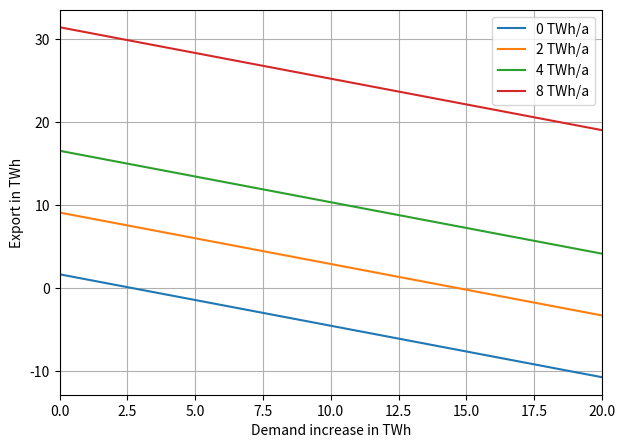

Source code (Python): (Note: this script raises an exception after producing the figure.)
import pandas as pd
import numpy as np
import matplotlib.pyplot as plt

re_share = 97# in percent
rule = 70 # in percent
gen_total = 10 # in TWh

ely_eff = 0.62 # in percent (https://github.com/PyPSA/technology-data/blob/master/outputs/costs_2030.csv)

re_exp = np.array([0,2,4,8]) # TWh/year
year_target = 2030
year_current = 2024

demand_dom_incr = np.array([0, 5, 10, 20]) # in TWh

demand_dom_incr_grid, re_exp_grid = np.meshgrid(demand_dom_incr, re_exp)

# export
export_el = ((re_share-rule)/100 * gen_total) + (re_exp_grid * (year_target-year_current)) - demand_dom_incr_grid
export = export_el * ely_eff
export_df = pd.DataFrame(export, columns=demand_dom_incr, index=re_exp)
#export_df

fig = plt.figure(facecolor='white', figsize=(7, 5))

ax = fig.add_subplot(1,1,1)

for re_exp_val in re_exp:
    plt.plot(demand_dom_incr, export_df.loc[re_exp_val], label=f'{re_exp_val} TWh/a')

plt.xlabel('Demand increase in TWh')
plt.ylabel('Export in TWh')
# plt.ylim(0, 20)
plt.xlim(0, 20)
plt.grid()
plt.legend()
#plt.title('Export vs. Demand increase')

fig.savefig(snakemake.output.exportquan, bbox_inches="tight")

plt.show()